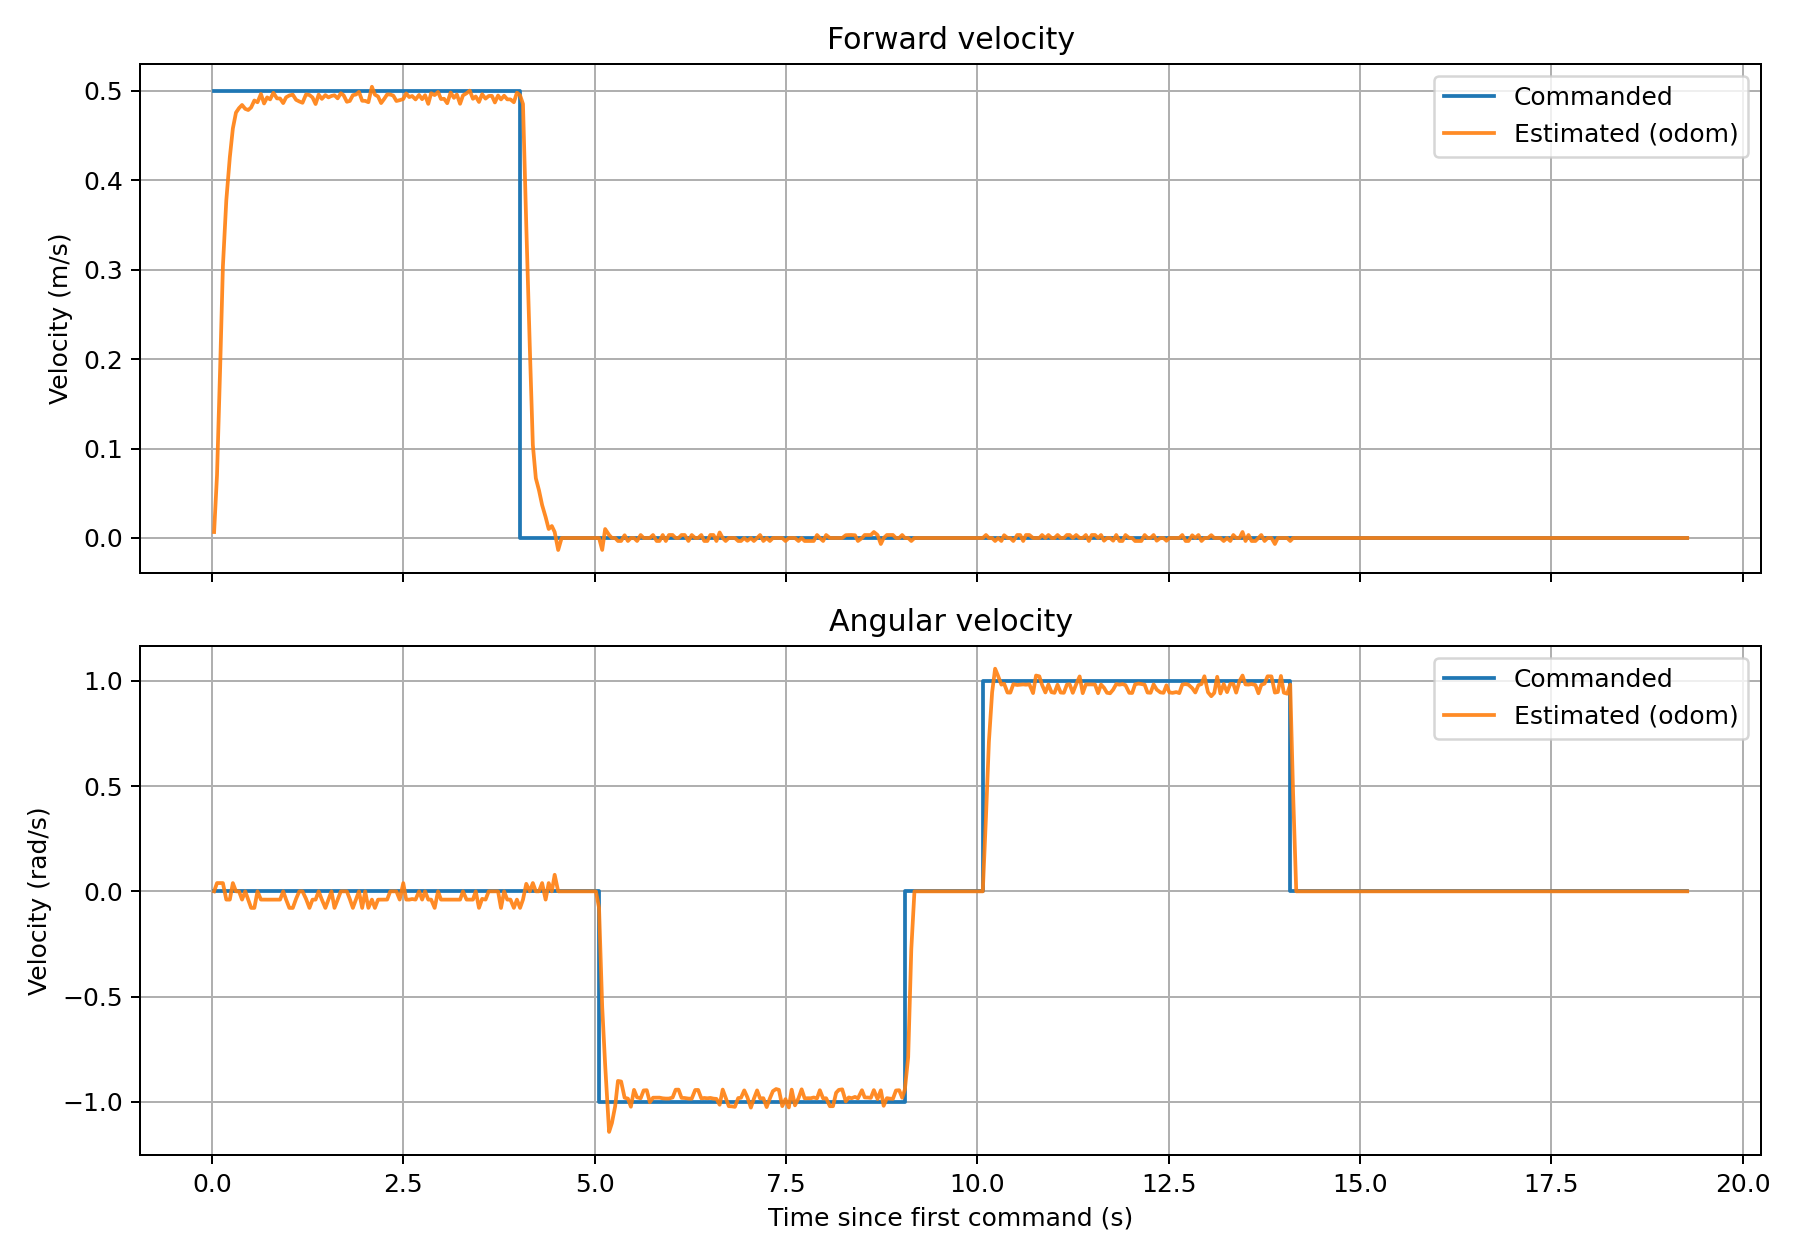

The data file committed next to this chart (first rows):
time_s, cmd_vx_m_s, odom_vx_m_s, cmd_wz_rad_s, odom_wz_rad_s
0.0274, 0.5, 0.006672, 0.000000, 0.000000
0.0654, 0.5, 0.07026, 0.000000, 0.03936
0.1065, 0.5, 0.1907, 0.000000, 0.03936
0.1424, 0.5, 0.3038, 0.000000, 0.03927
0.1867, 0.5, 0.3773, 0.000000, -0.03928
0.2326, 0.5, 0.4254, 0.000000, -0.03941
0.2724, 0.5, 0.4577, 0.000000, 0.03931
0.3132, 0.5, 0.4755, 0.000000, 0.000000
0.3527, 0.5, 0.4805, 0.000000, 0.000000
0.3925, 0.5, 0.484, 0.000000, -0.03927
0.4342, 0.5, 0.4797, 0.000000, 0.000000
0.4732, 0.5, 0.4784, 0.000000, -0.03936
0.5112, 0.5, 0.4813, 0.000000, -0.07864
0.5533, 0.5, 0.489, 0.000000, -0.07881
0.5943, 0.5, 0.4871, 0.000000, 0.000000
0.6395, 0.5, 0.4963, 0.000000, -0.03918
0.6803, 0.5, 0.4857, 0.000000, -0.03941
0.7203, 0.5, 0.4925, 0.000000, -0.03941
0.7593, 0.5, 0.4903, 0.000000, -0.03924
0.8023, 0.5, 0.4977, 0.000000, -0.0393
0.8484, 0.5, 0.4914, 0.000000, -0.03933
0.8893, 0.5, 0.4913, 0.000000, -0.03932
0.9303, 0.5, 0.4861, 0.000000, 0.000000
0.9683, 0.5, 0.4926, 0.000000, -0.03942
1.01, 0.5, 0.4946, 0.000000, -0.07864
1.056, 0.5, 0.4955, 0.000000, -0.07878
1.098, 0.5, 0.4898, 0.000000, -0.03579
1.141, 0.5, 0.488, 0.000000, 0.000000
1.183, 0.5, 0.4865, 0.000000, 0.000000
1.229, 0.5, 0.4958, 0.000000, -0.03579
1.274, 0.5, 0.4952, 0.000000, -0.07872
1.313, 0.5, 0.4924, 0.000000, -0.03941
1.353, 0.5, 0.4851, 0.000000, -0.03936
1.393, 0.5, 0.4956, 0.000000, 0.000000
1.435, 0.5, 0.4908, 0.000000, -0.03928
1.481, 0.5, 0.495, 0.000000, -0.0787
1.521, 0.5, 0.4925, 0.000000, -0.03941
1.561, 0.5, 0.4941, 0.000000, 0.000000
1.6, 0.5, 0.4948, 0.000000, -0.07867
1.642, 0.5, 0.4914, 0.000000, -0.03933
1.683, 0.5, 0.4971, 0.000000, 0.000000
1.72, 0.5, 0.4948, 0.000000, 0.000000
1.762, 0.5, 0.4876, 0.000000, 0.000000
1.8, 0.5, 0.4885, 0.000000, -0.03661
1.841, 0.5, 0.495, 0.000000, -0.07869
1.881, 0.5, 0.4957, 0.000000, -0.03914
1.92, 0.5, 0.4986, 0.000000, 0.000000
1.962, 0.5, 0.4888, 0.000000, -0.07877
2.001, 0.5, 0.4886, 0.000000, 0.000000
2.043, 0.5, 0.4871, 0.000000, -0.07851
2.09, 0.5, 0.5044, 0.000000, -0.0393
2.128, 0.5, 0.4956, 0.000000, -0.07879
2.17, 0.5, 0.4935, 0.000000, -0.0395
2.21, 0.5, 0.4861, 0.000000, -0.03944
2.249, 0.5, 0.4906, 0.000000, -0.03927
2.288, 0.5, 0.4958, 0.000000, -0.03915
2.329, 0.5, 0.4957, 0.000000, 0.000000
2.369, 0.5, 0.4944, 0.000000, 0.000000
2.409, 0.5, 0.4885, 0.000000, 0.000000
2.452, 0.5, 0.4894, 0.000000, -0.03917
... 411 more rows
